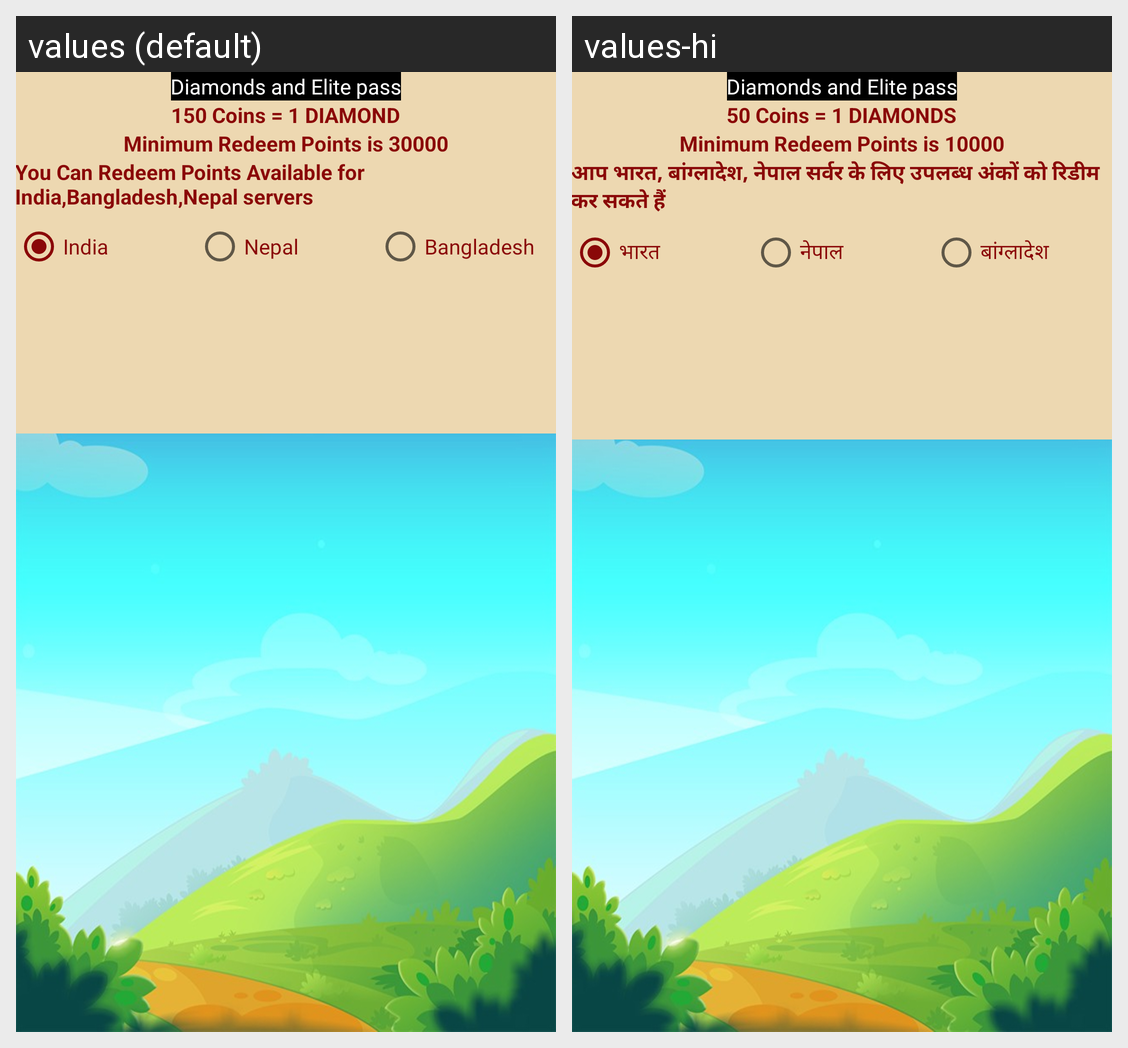

Strings drawn on this Android screen and how each of the app's shown locales translates them:
Android screen res/layout/activity_redeem.xml rendered under 2 locales, left to right: values (default), values-hi. Device: Nexus 5 (rendered at 1080×1920; each locale shown at half size, 540×960, under a caption strip naming it); theme NoActionBar.
Strings drawn on this screen, with the default value and each locale's value (text and hints the layout hard-codes, and strings that could not be matched under every locale, appear in the picture but are not listed):

app_name
  values: Diamonds and Elite pass
  values-hi: Diamonds and Elite pass  [not translated; the default value is used]

oneCoinEquleTwo
  values: 150 Coins = 1 DIAMOND
  values-hi: 50 Coins = 1 DIAMONDS

withdraw_term
  values: Minimum Redeem Points is 30000
  values-hi: Minimum Redeem Points is 10000

withdraw_methods
  values: You Can Redeem Points Available for India,Bangladesh,Nepal servers
  values-hi: आप भारत, बांग्लादेश, नेपाल सर्वर के लिए उपलब्ध अंकों को रिडीम कर सकते हैं

paytm
  values: India
  values-hi: भारत

paypal
  values: Nepal
  values-hi: नेपाल

upi_id
  values: Bangladesh
  values-hi: बांग्लादेश
